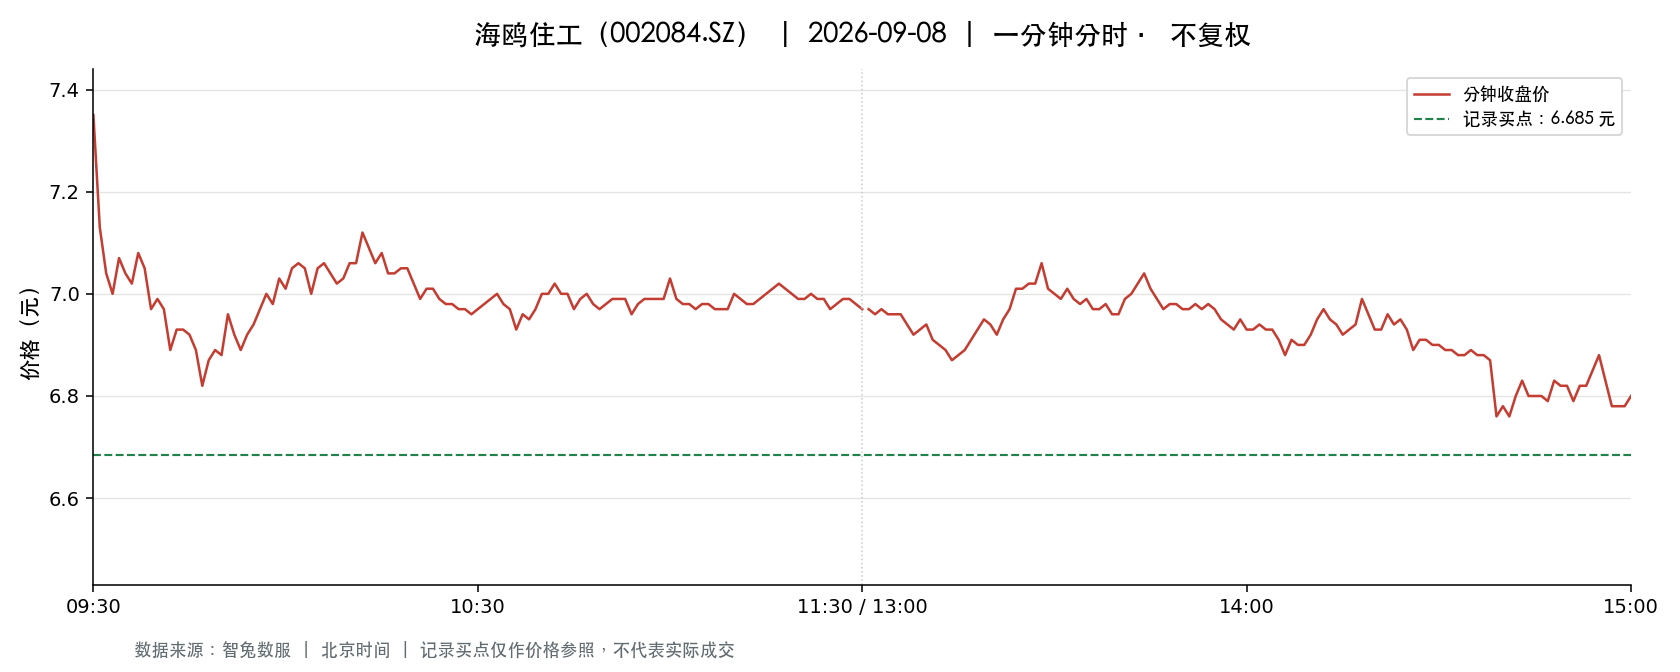

Source data for this figure (header and first rows):
t, o, h, l, c, v, a, pc, sf
2026-09-08 09:30:00, 7.35, 7.35, 7.35, 7.35, 33822, 24859096, 7.25, 0.0
2026-09-08 09:31:00, 7.28, 7.28, 7.06, 7.13, 73137, 52808865, 7.35, 0.0
2026-09-08 09:32:00, 7.14, 7.19, 7.0, 7.04, 42220, 29931684, 7.13, 0.0
2026-09-08 09:33:00, 7.05, 7.05, 6.91, 7.0, 41166, 28765148, 7.04, 0.0
2026-09-08 09:34:00, 7.02, 7.08, 6.97, 7.07, 20476, 14373457, 7.0, 0.0
2026-09-08 09:35:00, 7.07, 7.1, 7.01, 7.04, 16599, 11699617, 7.07, 0.0
2026-09-08 09:36:00, 7.04, 7.04, 7.02, 7.02, 11013, 7746396, 7.04, 0.0
2026-09-08 09:37:00, 7.03, 7.1, 7.03, 7.08, 10394, 7347024, 7.02, 0.0
2026-09-08 09:38:00, 7.08, 7.08, 7.03, 7.05, 12447, 8780907, 7.08, 0.0
2026-09-08 09:39:00, 7.03, 7.03, 6.97, 6.97, 16043, 11246614, 7.05, 0.0
2026-09-08 09:40:00, 6.96, 6.99, 6.94, 6.99, 17731, 12327600, 6.97, 0.0
2026-09-08 09:41:00, 6.99, 6.99, 6.95, 6.97, 10671, 7431428, 6.99, 0.0
2026-09-08 09:42:00, 6.96, 6.97, 6.88, 6.89, 29738, 20572499, 6.97, 0.0
2026-09-08 09:43:00, 6.89, 6.96, 6.89, 6.93, 23553, 16290920, 6.89, 0.0
2026-09-08 09:44:00, 6.93, 6.98, 6.93, 6.93, 10312, 7165299, 6.93, 0.0
2026-09-08 09:45:00, 6.92, 6.92, 6.9, 6.92, 13199, 9117011, 6.93, 0.0
2026-09-08 09:46:00, 6.92, 6.92, 6.89, 6.89, 13565, 9371167, 6.92, 0.0
2026-09-08 09:47:00, 6.88, 6.88, 6.77, 6.82, 32761, 22346301, 6.89, 0.0
2026-09-08 09:48:00, 6.83, 6.89, 6.83, 6.87, 14595, 10018517, 6.82, 0.0
2026-09-08 09:49:00, 6.87, 6.92, 6.87, 6.89, 7679, 5294725, 6.87, 0.0
2026-09-08 09:50:00, 6.89, 6.89, 6.86, 6.88, 5855, 4022917, 6.89, 0.0
2026-09-08 09:51:00, 6.87, 6.96, 6.87, 6.96, 10681, 7364694, 6.88, 0.0
2026-09-08 09:52:00, 6.96, 6.96, 6.92, 6.92, 7412, 5143195, 6.96, 0.0
2026-09-08 09:53:00, 6.92, 6.93, 6.89, 6.89, 6438, 4445615, 6.92, 0.0
2026-09-08 09:54:00, 6.9, 6.95, 6.9, 6.92, 5703, 3950200, 6.89, 0.0
2026-09-08 09:55:00, 6.93, 6.96, 6.93, 6.94, 11177, 7763156, 6.92, 0.0
2026-09-08 09:56:00, 6.94, 7.0, 6.94, 6.97, 12719, 8859900, 6.94, 0.0
2026-09-08 09:57:00, 6.97, 7.02, 6.96, 7.0, 5811, 4060233, 6.97, 0.0
2026-09-08 09:58:00, 6.99, 7.01, 6.97, 6.98, 8122, 5680877, 7.0, 0.0
2026-09-08 09:59:00, 6.97, 7.05, 6.97, 7.03, 11730, 8234914, 6.98, 0.0
2026-09-08 10:00:00, 7.02, 7.03, 6.99, 7.01, 6763, 4745132, 7.03, 0.0
2026-09-08 10:01:00, 7.03, 7.05, 7.02, 7.05, 6837, 4805593, 7.01, 0.0
2026-09-08 10:02:00, 7.05, 7.07, 7.05, 7.06, 10497, 7411292, 7.05, 0.0
2026-09-08 10:03:00, 7.06, 7.07, 7.05, 7.05, 5820, 4107819, 7.06, 0.0
2026-09-08 10:04:00, 7.05, 7.05, 7.0, 7.0, 6160, 4321331, 7.05, 0.0
2026-09-08 10:05:00, 7.01, 7.06, 7.01, 7.05, 3958, 2785700, 7.0, 0.0
2026-09-08 10:06:00, 7.05, 7.06, 7.02, 7.06, 4385, 3087831, 7.05, 0.0
2026-09-08 10:07:00, 7.06, 7.06, 7.04, 7.04, 3933, 2773214, 7.06, 0.0
2026-09-08 10:08:00, 7.04, 7.04, 7.01, 7.02, 3351, 2353672, 7.04, 0.0
2026-09-08 10:09:00, 7.03, 7.04, 7.02, 7.03, 3340, 2346271, 7.02, 0.0
2026-09-08 10:10:00, 7.04, 7.06, 7.03, 7.06, 2256, 1588971, 7.03, 0.0
2026-09-08 10:11:00, 7.06, 7.07, 7.05, 7.06, 3317, 2342070, 7.06, 0.0
2026-09-08 10:12:00, 7.06, 7.12, 7.06, 7.12, 6427, 4559108, 7.06, 0.0
2026-09-08 10:13:00, 7.1, 7.1, 7.08, 7.09, 3609, 2557226, 7.12, 0.0
2026-09-08 10:14:00, 7.09, 7.09, 7.06, 7.06, 3488, 2463969, 7.09, 0.0
2026-09-08 10:15:00, 7.07, 7.08, 7.07, 7.08, 2868, 2027929, 7.06, 0.0
2026-09-08 10:16:00, 7.07, 7.08, 7.04, 7.04, 2523, 1782608, 7.08, 0.0
2026-09-08 10:17:00, 7.05, 7.05, 7.04, 7.04, 2860, 2014308, 7.04, 0.0
2026-09-08 10:18:00, 7.04, 7.06, 7.04, 7.05, 2254, 1589261, 7.04, 0.0
2026-09-08 10:19:00, 7.06, 7.06, 7.04, 7.05, 3639, 2564267, 7.05, 0.0
2026-09-08 10:20:00, 7.04, 7.05, 7.02, 7.02, 3340, 2347844, 7.05, 0.0
2026-09-08 10:21:00, 7.02, 7.02, 6.97, 6.99, 7661, 5357179, 7.02, 0.0
2026-09-08 10:22:00, 7.0, 7.02, 7.0, 7.01, 3235, 2266106, 6.99, 0.0
2026-09-08 10:23:00, 7.01, 7.03, 7.01, 7.01, 1614, 1132118, 7.01, 0.0
2026-09-08 10:24:00, 7.02, 7.02, 6.99, 6.99, 2230, 1562074, 7.01, 0.0
2026-09-08 10:25:00, 6.99, 7.0, 6.97, 6.98, 3177, 2216972, 6.99, 0.0
2026-09-08 10:26:00, 6.98, 6.99, 6.95, 6.98, 3562, 2481780, 6.98, 0.0
2026-09-08 10:27:00, 6.98, 6.98, 6.96, 6.97, 3445, 2401746, 6.98, 0.0
2026-09-08 10:28:00, 6.97, 6.98, 6.97, 6.97, 3057, 2129760, 6.97, 0.0
2026-09-08 10:29:00, 6.96, 6.97, 6.96, 6.96, 2604, 1812937, 6.97, 0.0
... 181 more rows
